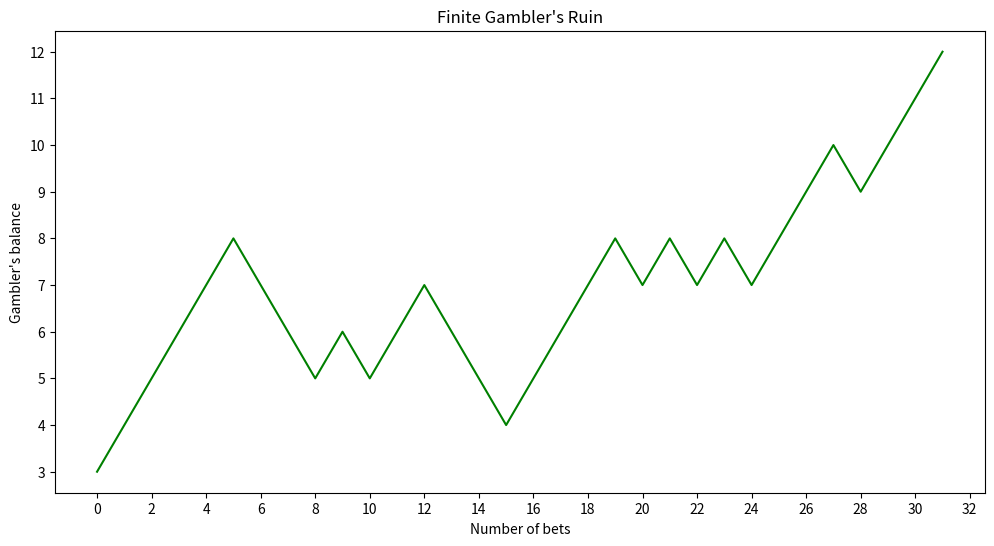

Generate this figure with matplotlib:
import random
import numpy as np
import seaborn as sns
import matplotlib.pyplot as plt

#Amount of money the Gambler is aiming to win
goal=12

#Amount of money the Gambler starts with
balance=3

#Possible outcomes for each bet (entries must be either 1 or -1)
outcomes=[1,1,1,1,1,-1,-1,-1,-1]
num=(sum(outcomes)+len(outcomes))/2

#Probability of success for each individual bet
p=num/len(outcomes)

#Probability of failure for each individual bet
q=1-p

#Ratio between the probability of failure and probability of success
r=q/p

#Calculation for the overall probability of success
if sum(outcomes)==0:
    P_success=balance/goal
else:
    P_success=(1-r**balance)/(1-r**goal)


#Calculation for the total number of bets before success or ruin
if sum(outcomes)==0:
    E_bets=balance*(goal-balance)
else:
    E_bets=np.abs(1/(q-p)*(goal-balance*((1-r**balance)/(1-r**goal))))
E_bets=round(E_bets)

#Simulation of the Gambler's bets
def Gambler(balance,goal):
    series=[balance]
    while balance<goal and balance>0:
        result=random.choice(outcomes)
        balance+=result
        series.append(balance)
    return series

results=Gambler(balance,goal)
length=len(results)

#Difference between the number of bets expected and actually observed
dev=np.abs(E_bets-length+1)

#X-axis intervals
step=np.ceil(length/30)

#Visual indicator of Gambler's final result
if results[-1]==goal:
    line_colour='g'
else:
    line_colour='r'

print(f'Probability of success: {P_success}')
print(f'Expected number of bets: {E_bets}')
print(f'Actual number of bets: {length-1}')
print(f'Deviation between expected and actual number of bets: {dev}')

plt.figure(figsize=(12,6))
plt.xticks(np.arange(0,step+length,step))
plt.yticks(np.arange(0,1+goal,1))
plt.title("Finite Gambler's Ruin")
plt.xlabel('Number of bets')
plt.ylabel("Gambler's balance")
sns.lineplot(results,color=line_colour)
plt.show()
